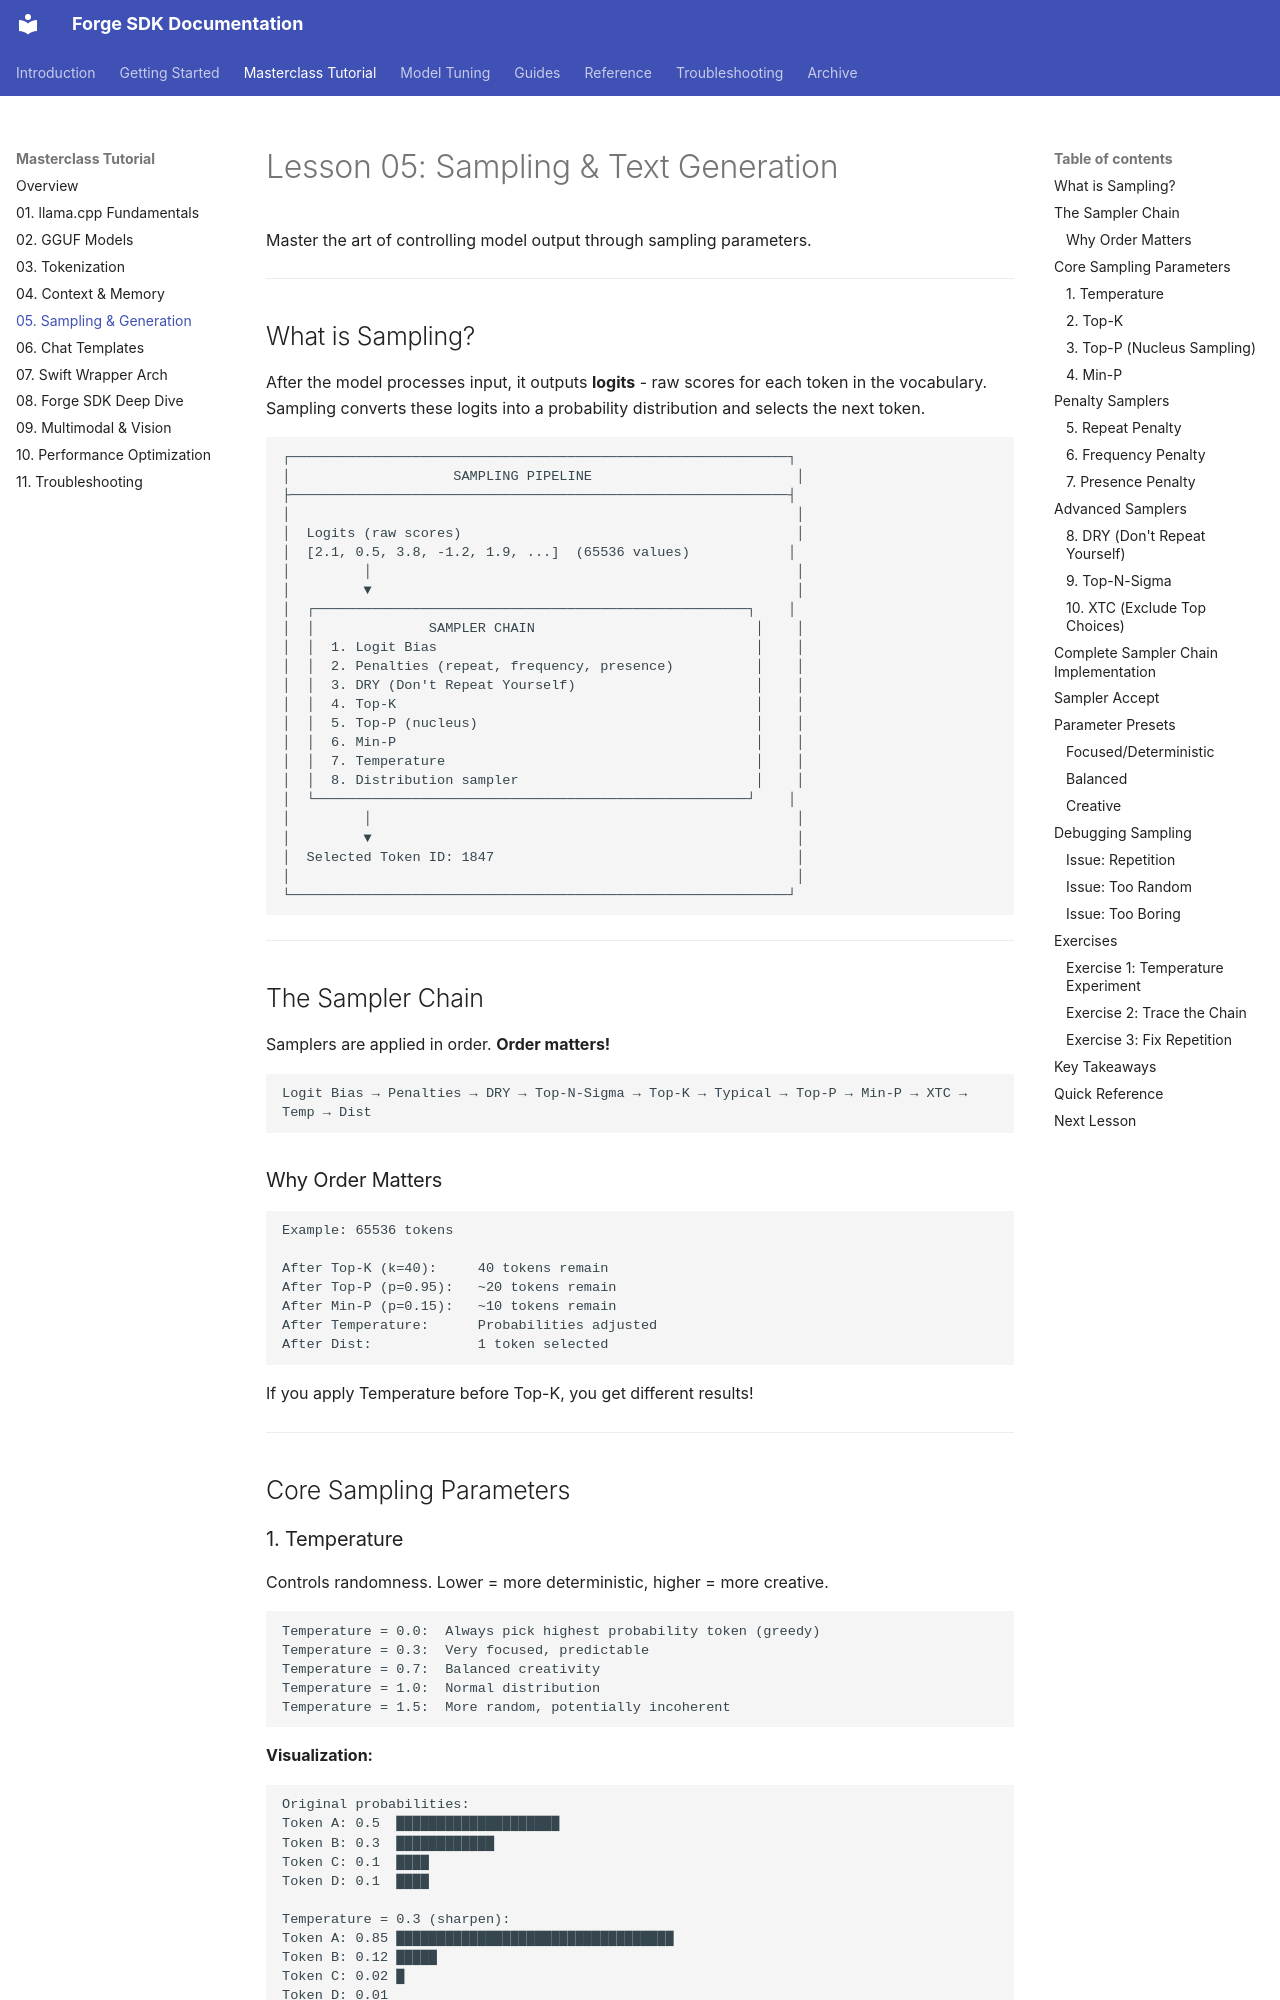

repository: james-intallaga/rust-llm · page: tutorial/05-sampling-generation/index.html · generator: mkdocs

# Lesson 05: Sampling & Text Generation

Master the art of controlling model output through sampling parameters.

---

## What is Sampling?

After the model processes input, it outputs **logits** - raw scores for each token in the vocabulary. Sampling converts these logits into a probability distribution and selects the next token.

```
┌─────────────────────────────────────────────────────────────┐
│                    SAMPLING PIPELINE                         │
├─────────────────────────────────────────────────────────────┤
│                                                              │
│  Logits (raw scores)                                         │
│  [2.1, 0.5, 3.8, -1.2, 1.9, ...]  (65536 values)            │
│         │                                                    │
│         ▼                                                    │
│  ┌─────────────────────────────────────────────────────┐    │
│  │              SAMPLER CHAIN                           │    │
│  │  1. Logit Bias                                       │    │
│  │  2. Penalties (repeat, frequency, presence)          │    │
│  │  3. DRY (Don't Repeat Yourself)                      │    │
│  │  4. Top-K                                            │    │
│  │  5. Top-P (nucleus)                                  │    │
│  │  6. Min-P                                            │    │
│  │  7. Temperature                                      │    │
│  │  8. Distribution sampler                             │    │
│  └─────────────────────────────────────────────────────┘    │
│         │                                                    │
│         ▼                                                    │
│  Selected Token ID: 1847                                     │
│                                                              │
└─────────────────────────────────────────────────────────────┘
```

---

## The Sampler Chain

Samplers are applied in order. **Order matters!**

```
Logit Bias → Penalties → DRY → Top-N-Sigma → Top-K → Typical → Top-P → Min-P → XTC → Temp → Dist
```
